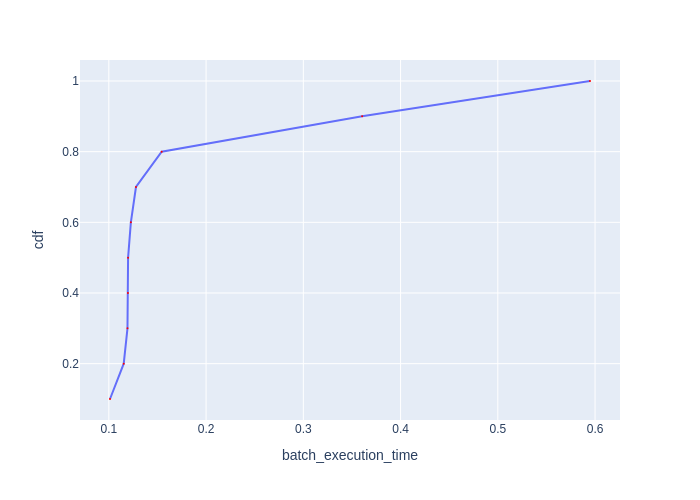

The data file committed next to this chart (first rows):
Batch Id, batch_execution_time, cdf
6, 0.1012, 0.1
9, 0.1153, 0.2
7, 0.1192, 0.3
2, 0.1196, 0.4
4, 0.1198, 0.5
3, 0.1226, 0.6
8, 0.1279, 0.7
1, 0.1543, 0.8
5, 0.3605, 0.9
0, 0.5948, 1.0
